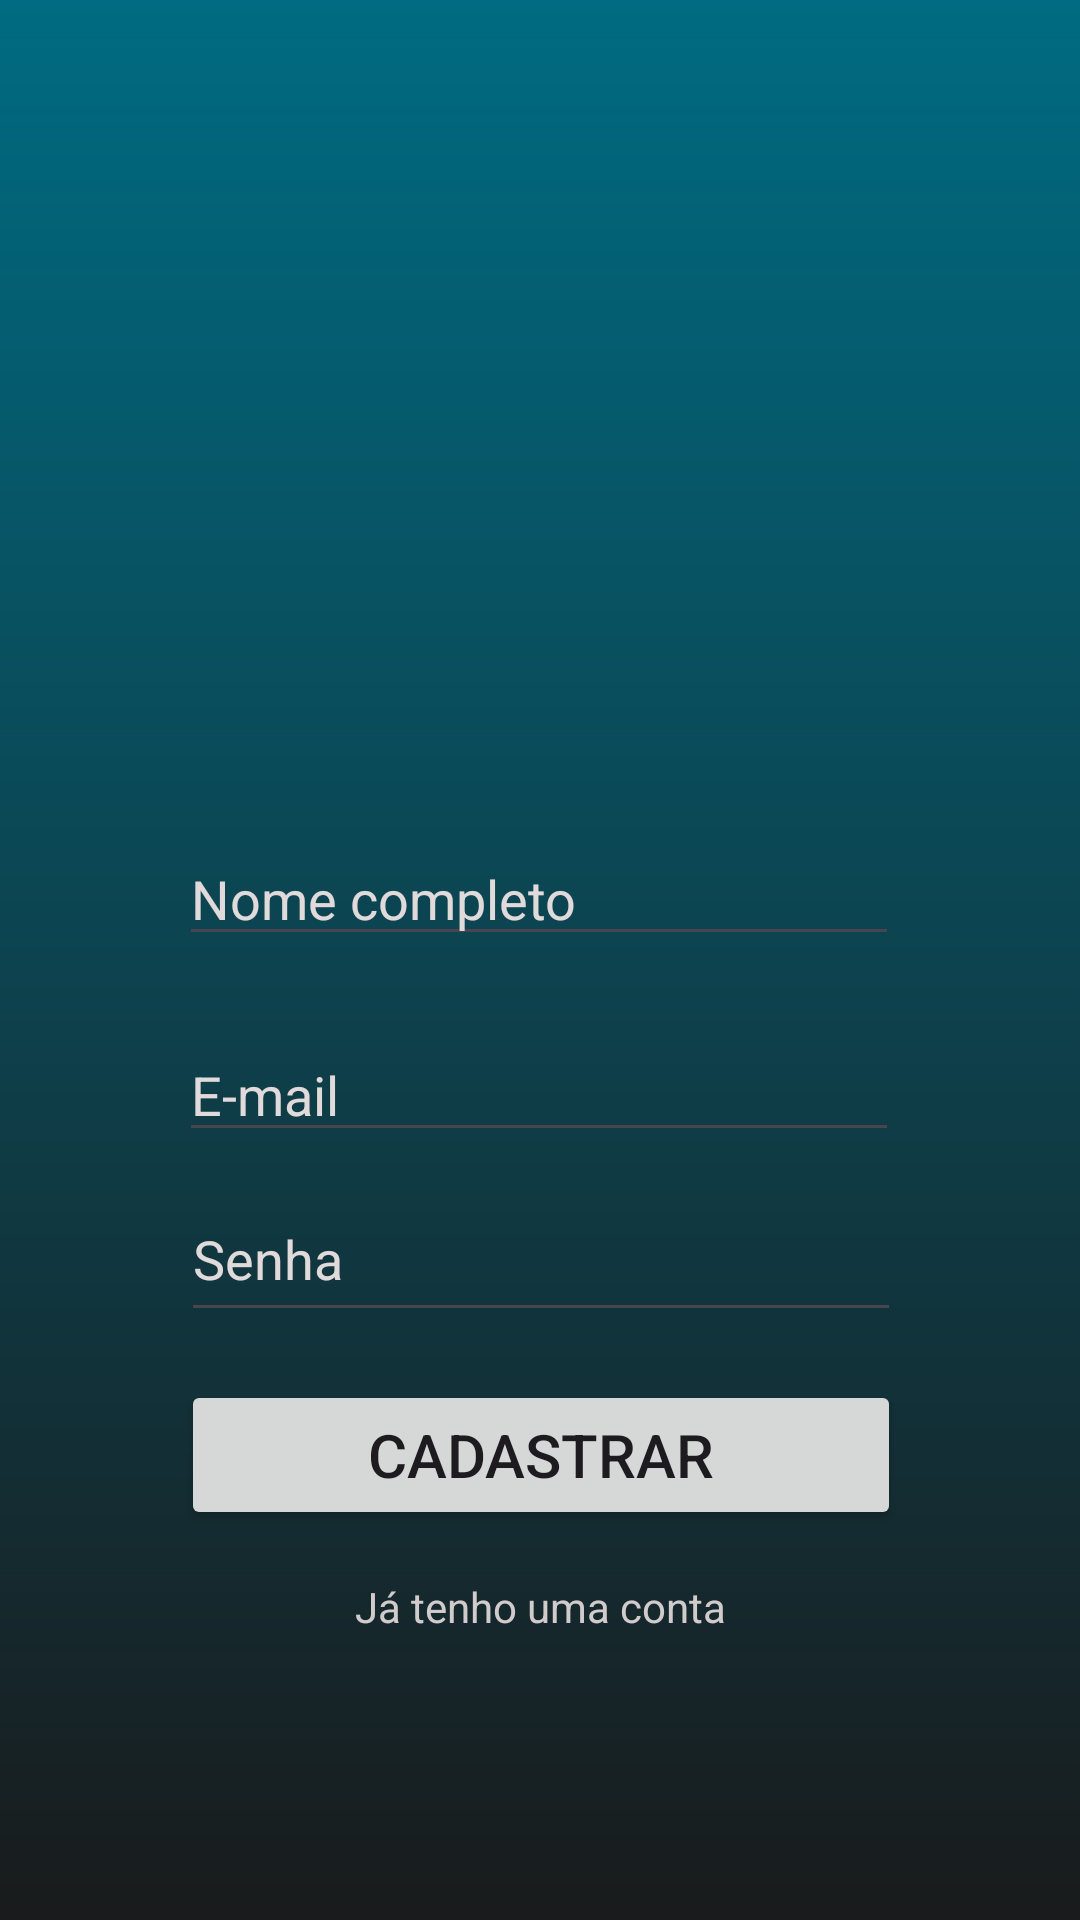

Reconstruct the res/layout file that produces this screen, plus the resources it refers to.
<!-- AndroidManifest.xml: application theme Theme.NoxosRefactory -->
<!-- res/layout/activity_register.xml -->
<?xml version="1.0" encoding="utf-8"?>
<androidx.constraintlayout.widget.ConstraintLayout xmlns:android="http://schemas.android.com/apk/res/android"
    xmlns:app="http://schemas.android.com/apk/res-auto"
    xmlns:tools="http://schemas.android.com/tools"
    android:layout_width="match_parent"
    android:layout_height="match_parent"
    android:background="@drawable/background"
    tools:context=".view.RegisterActivity">

    <EditText
        android:id="@+id/editName"
        android:layout_width="240dp"
        android:layout_height="wrap_content"
        android:layout_marginBottom="24dp"
        android:ems="10"
        android:hint="Nome completo"
        android:inputType="text"
        android:textColor="#D1CBCB"
        android:textColorHint="#E1DADA"
        app:layout_constraintBottom_toTopOf="@+id/editEmail"
        app:layout_constraintEnd_toEndOf="parent"
        app:layout_constraintHorizontal_bias="0.497"
        app:layout_constraintStart_toStartOf="parent" />

    <EditText
        android:id="@+id/editEmail"
        android:layout_width="240dp"
        android:layout_height="wrap_content"
        android:layout_marginBottom="8dp"
        android:ems="10"
        android:hint="E-mail"
        android:inputType="text"
        android:textColor="#D1CBCB"
        android:textColorHint="#E1DADA"
        app:layout_constraintBottom_toTopOf="@+id/editPassword"
        app:layout_constraintEnd_toEndOf="parent"
        app:layout_constraintHorizontal_bias="0.497"
        app:layout_constraintStart_toStartOf="parent" />

    <EditText
        android:id="@+id/editPassword"
        android:layout_width="240dp"
        android:layout_height="52dp"
        android:layout_marginBottom="16dp"
        android:ems="10"
        android:hint="Senha"
        android:inputType="textPassword"
        android:textColor="#D1CBCB"
        android:textColorHint="#E1DADA"
        app:layout_constraintBottom_toTopOf="@+id/btnRegister"
        app:layout_constraintEnd_toEndOf="parent"
        app:layout_constraintHorizontal_bias="0.502"
        app:layout_constraintStart_toStartOf="parent" />

    <Button
        android:id="@+id/btnRegister"
        android:layout_width="240dp"
        android:layout_height="50dp"
        android:layout_marginBottom="130dp"
        android:text="Cadastrar"
        android:textSize="20sp"
        app:layout_constraintBottom_toBottomOf="parent"
        app:layout_constraintEnd_toEndOf="parent"
        app:layout_constraintHorizontal_bias="0.502"
        app:layout_constraintStart_toStartOf="parent" />

    <ImageView
        android:id="@+id/imageView4"
        android:layout_width="wrap_content"
        android:layout_height="200dp"
        app:layout_constraintBottom_toTopOf="@+id/editName"

        app:layout_constraintEnd_toEndOf="parent"
        app:layout_constraintStart_toStartOf="parent"
        app:layout_constraintTop_toTopOf="parent"
        app:layout_constraintVertical_bias="0.704"
        app:srcCompat="@drawable/logo_transparente" />

    <TextView
        android:id="@+id/txtLogin"
        android:layout_width="wrap_content"
        android:layout_height="wrap_content"
        android:layout_marginTop="16dp"
        android:clickable="true"
        android:text="Já tenho uma conta"
        android:textColor="#D1CBCB"
        app:layout_constraintEnd_toEndOf="parent"
        app:layout_constraintStart_toStartOf="parent"
        app:layout_constraintTop_toBottomOf="@+id/btnRegister" />

</androidx.constraintlayout.widget.ConstraintLayout>
<!-- resources referenced by this layout -->
<resources>
  <!-- drawable background (drawable) -->
  <?xml version="1.0" encoding="utf-8"?>
  <layer-list xmlns:android="http://schemas.android.com/apk/res/android">
      <item>
          <shape android:shape="rectangle">
              <gradient
                  android:startColor="#006B82"
                  android:endColor="#191B1C"
                  android:angle="30"
                  android:type="linear"
  
                  />
          </shape>
      </item>
  </layer-list>
  <style name="Theme.NoxosRefactory" parent="Base.Theme.NoxosRefactory" />
  <style name="Base.Theme.NoxosRefactory" parent="Theme.Material3.DayNight.NoActionBar">
          
          
      </style>
</resources>
